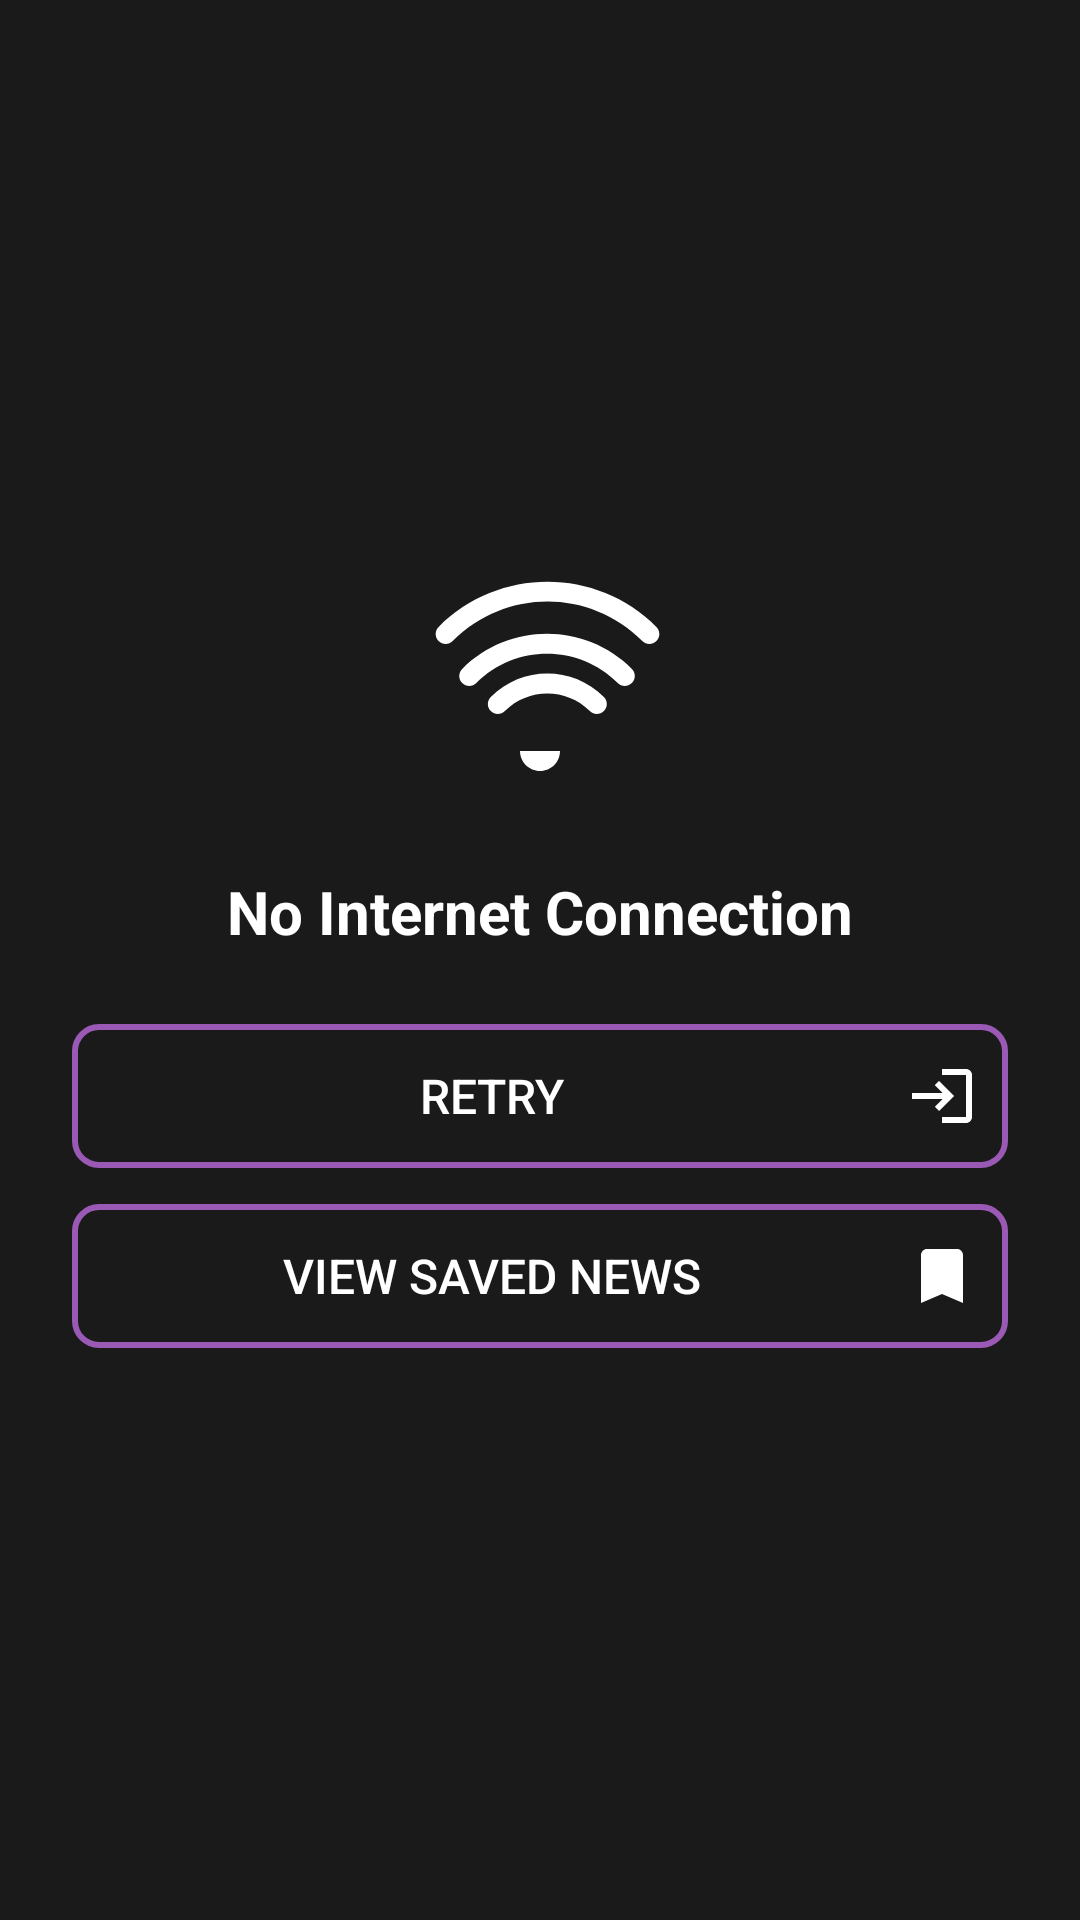

Write the Android layout XML for this screen, with the resource values it uses.
<!-- AndroidManifest.xml: application theme Theme.SmartNews -->
<!-- res/layout/activity_no_internet.xml -->
<?xml version="1.0" encoding="utf-8"?>
<LinearLayout xmlns:android="http://schemas.android.com/apk/res/android"
    xmlns:app="http://schemas.android.com/apk/res-auto"
    android:layout_width="match_parent"
    android:layout_height="match_parent"
    android:background="#1A1A1A"
    android:orientation="vertical"
    android:gravity="center"
    android:padding="24dp">

    <ImageView
        android:layout_width="80dp"
        android:layout_height="80dp"
        android:src="@drawable/ic_no_internet"
        app:tint="@android:color/white"
        android:contentDescription="@string/no_internet_message" />

    <TextView
        android:id="@+id/tv_no_internet_message"
        android:layout_width="wrap_content"
        android:layout_height="wrap_content"
        android:text="@string/no_internet_message"
        android:textColor="#FFFFFF"
        android:textSize="20sp"
        android:textStyle="bold"
        android:gravity="center"
        android:layout_marginTop="20dp" />

    <Button
        android:id="@+id/btn_retry"
        android:layout_width="match_parent"
        android:layout_height="wrap_content"
        android:text="@string/retry"
        android:textColor="#FFFFFF"
        android:background="@drawable/edittext_border"
        android:textSize="16sp"
        android:drawableEnd="@drawable/ic_arrow_right"
        android:drawableTint="@color/white"
        android:drawablePadding="8dp"
        android:layout_marginTop="24dp" />

    <Button
        android:id="@+id/btn_saved_news"
        android:layout_width="match_parent"
        android:layout_height="wrap_content"
        android:text="@string/look_saved_news"
        android:textColor="#FFFFFF"
        android:background="@drawable/edittext_border"
        android:textSize="16sp"
        android:layout_marginTop="12dp"
        android:drawableEnd="@drawable/ic_saved"
        android:drawableTint="@color/white"
        android:drawablePadding="8dp" />

</LinearLayout>
<!-- resources referenced by this layout -->
<resources>
  <color name="white">#FFFFFFFF</color>
  <!-- drawable edittext_border (drawable) -->
  <?xml version="1.0" encoding="utf-8"?>
  <shape xmlns:android="http://schemas.android.com/apk/res/android">
      <solid android:color="#00000000" />
      <stroke android:width="2dp" android:color="#9B59B6" />
      <corners android:radius="8dp" />
      <padding android:left="10dp" android:top="10dp" android:right="10dp" android:bottom="10dp" />
  </shape>
  <!-- drawable ic_arrow_right (drawable) -->
  <?xml version="1.0" encoding="utf-8"?>
  <vector xmlns:android="http://schemas.android.com/apk/res/android"
      android:width="24dp"
      android:height="24dp"
      android:viewportWidth="24"
      android:viewportHeight="24">
      <path
          android:fillColor="#6B2D88"
          android:pathData="M11,7L9.6,8.4l2.6,2.6H2v2h10.2l-2.6,2.6L11,17l5,-5 -5,-5zM20,19h-8v2h8c1.1,0 2,-0.9 2,-2V5c0,-1.1 -0.9,-2 -2,-2h-8v2h8v14z"/>
  </vector>
  <!-- drawable ic_no_internet (drawable) -->
  <vector xmlns:android="http://schemas.android.com/apk/res/android"
      android:width="24dp"
      android:height="24dp"
      android:viewportWidth="24"
      android:viewportHeight="24"
      android:tint="?attr/colorOnBackground">
  
      <path
          android:fillColor="@android:color/white"
          android:pathData="M12 20c1.1 0 2-.9 2-2h-4c0 1.1.9 2 2 2z" />
  
      <path
          android:fillColor="@android:color/white"
          android:pathData="M18.39 14c.39-.39.39-1.02 0-1.41-3.12-3.12-8.19-3.12-11.31 0-.39.39-.39 1.02 0 1.41.39.39 1.02.39 1.41 0 2.34-2.34 6.15-2.34 8.49 0 .39.39 1.02.39 1.41 0z" />
  
      <path
          android:fillColor="@android:color/white"
          android:pathData="M21.19 11.2c.39-.39.39-1.02 0-1.41-4.68-4.68-12.29-4.68-16.97 0-.39.39-.39 1.02 0 1.41.39.39 1.02.39 1.41 0 3.9-3.9 10.24-3.9 14.14 0 .39.39 1.02.39 1.41 0z" />
  
      <path
          android:fillColor="@android:color/white"
          android:pathData="M23.64 7c.39-.39.39-1.02 0-1.41-6.01-6.01-15.77-6.01-21.78 0-.39.39-.39 1.02 0 1.41.39.39 1.02.39 1.41 0 5.27-5.27 13.69-5.27 18.96 0 .39.39 1.02.39 1.41 0z" />
  </vector>
  <!-- drawable ic_saved (drawable) -->
  <vector xmlns:android="http://schemas.android.com/apk/res/android"
      android:width="24dp"
      android:height="24dp"
      android:viewportWidth="24"
      android:viewportHeight="24">
      <path
          android:fillColor="#FF000000"
          android:pathData="M17,3H7C5.9,3 5,3.9 5,5v16l7-3 7,3V5C19,3.9 18.1,3 17,3z"/>
  </vector>
  <string name="look_saved_news">View saved news</string>
  <string name="no_internet_message">No Internet Connection</string>
  <string name="retry">Retry</string>
  <style name="Theme.SmartNews" parent="Theme.MaterialComponents.DayNight.NoActionBar">
          <item name="android:windowBackground">@android:color/black</item>
          <item name="colorPrimary">#6B2D88</item>
          <item name="colorPrimaryVariant">#9B59B6</item>
          <item name="colorOnPrimary">#FFFFFF</item>
      </style>
</resources>
